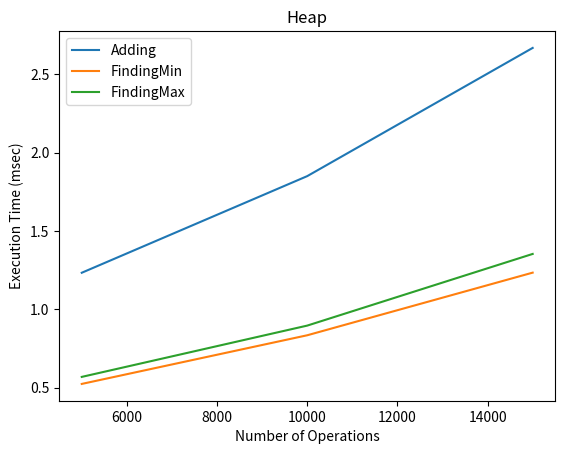

Python code for this plot:
import heapq

class Heap(object):
    def __init__(self):
        self.contentmin=[]
        self.contentmax=[]

    def add(self, value):
       heapq.heappush(self.contentmin, value)
       heapq.heappush(self.contentmax, -value)
    def finding_max(self):
        return -self.contentmax[0]
    def finding_min(self):
        return self.contentmin[0]


b = Heap()

import random
import matplotlib.pyplot as plt
for r in range(100):
    num = random.randint(0,1000)
    b.add(num)
    my_min = b.finding_min()
    my_max = b.finding_max()

import time


def measure_time(a, this_list):
    tot_time_add = 0
    tot_time_min = 0
    tot_time_max = 0

    for num in this_list:
        start = time.time()
        a.add(num)
        tot_time_add += (time.time() - start)

        start = time.time()
        min = a.finding_min()
        tot_time_min += (time.time() - start)

        start = time.time()
        max = a.finding_max()
        tot_time_max += (time.time() - start)

    return tot_time_add, tot_time_min, tot_time_max


if __name__ == '__main__':
    a = Heap()
    a.add(5)
    print(a.contentmin, a.contentmax, a.finding_min(), a.finding_max())
    a.add(7)
    print(a.contentmin, a.contentmax, a.finding_min(), a.finding_max())
    a.add(3)
    print(a.contentmin, a.contentmax, a.finding_min(), a.finding_max())
    a.add(9)
    print(a.contentmin, a.contentmax, a.finding_min(), a.finding_max())

    repetitions = 5
    max_operations = 20000
    step = 5000

    values_heap_add, values_heap_min, values_heap_max = [], [], []
    for rounds in range(step, max_operations, step):
        this_list = []
        for r in range(rounds):
            this_list.append(random.randint(0, 20000))

        tot_time_add, tot_time_min, tot_time_max = 0, 0, 0

        for repetition in range(5):
           a = Heap()
           myadd, mymin, mymax = measure_time(a, this_list)
           tot_time_add += myadd
           tot_time_min += mymin
           tot_time_max += mymax

        tot_time_add /= 5
        tot_time_min /= 5
        tot_time_max /= 5

        values_heap_add.append(tot_time_add * 1000)
        values_heap_min.append(tot_time_min * 1000)
        values_heap_max.append(tot_time_max * 1000)



    xlabels = range(step, max_operations, step)
    plt.plot(xlabels, values_heap_add, label='Adding')
    plt.plot(xlabels, values_heap_min, label='FindingMin')
    plt.plot(xlabels, values_heap_max, label='FindingMax')
    plt.legend()
    plt.xlabel("Number of Operations")
    plt.ylabel("Execution Time (msec)")
    plt.title("Heap")
    plt.show()
